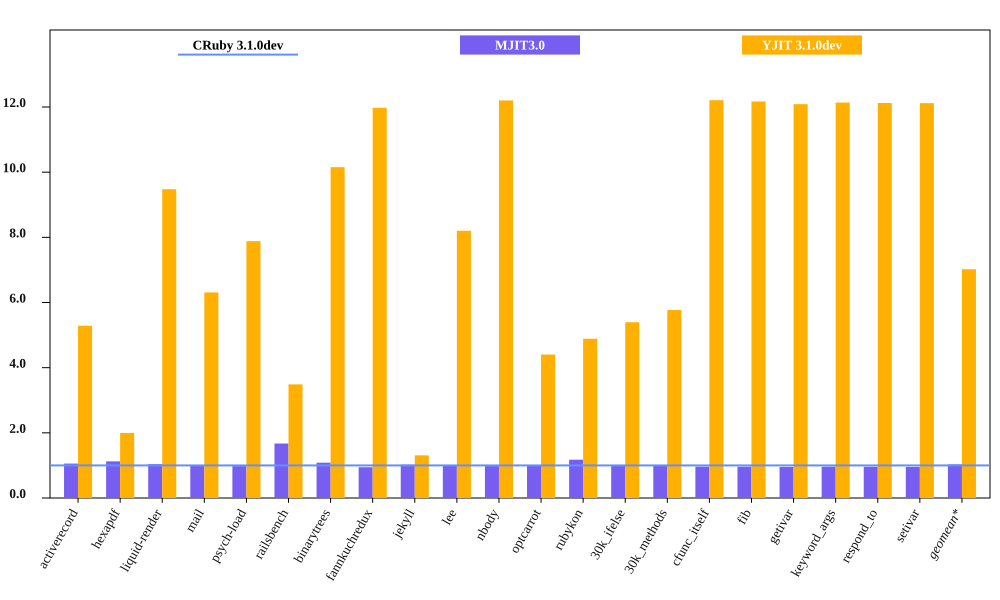

Data behind this chart, as committed beside it:
bench, CRuby 3.1.0dev mem (MiB), MJIT3.0 mem (MiB), YJIT 3.1.0dev mem (MiB), Inline Code, Outlined Code, YJIT Mem overhead
activerecord, 61.3, 64.76, 324.2, 1, 1
hexapdf, 327.6, 368.6, 654.3, 2, 1
liquid-render, 30.55, 31.76, 289.6, 1, 1
mail, 48.63, 48.79, 306.8, 1, 1
psych-load, 37.42, 36.64, 295, 1, 1
railsbench, 108.9, 182.1, 379.7, 3, 2
binarytrees, 28.04, 30.38, 284.7, 1, 1
fannkuchredux, 23.37, 22.07, 279.9, 1, 1
jekyll, 871.2, 890.1, 1140, 2, 2
lee, 35.79, 36.24, 293.5, 1, 1
nbody, 22.91, 22.44, 279.6, 1, 1
optcarrot, 76.25, 74.98, 335.7, 1, 1
rubykon, 66.18, 77.8, 323.5, 1, 1
30k_ifelse, 65, 63.77, 350.6, 6, 5
30k_methods, 55.85, 55.82, 322.2, 3, 2
cfunc_itself, 22.91, 22.04, 279.8, 1, 1
fib, 22.99, 22.06, 279.8, 1, 1
getivar, 23.16, 22.05, 279.9, 1, 1
keyword_args, 23.04, 22.14, 279.7, 1, 1
respond_to, 23.06, 22.11, 279.5, 1, 1
setivar, 23.1, 22.03, 279.9, 1, 1
